Dataset: augmented (GitHub, AtulV2/Industrial_Surface_Defect_Classification). Classes: crazing, inclusion, pitted surface, rolled-in scale, scratches.

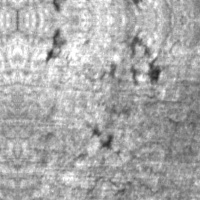
Label: crazing

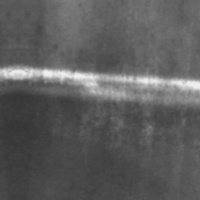
Label: scratches

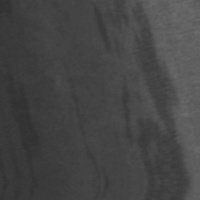
Label: inclusion

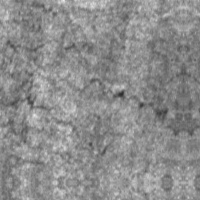
Label: crazing

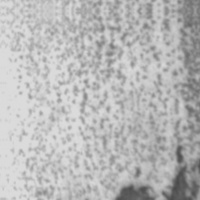
Label: pitted surface

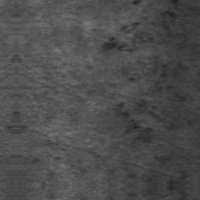
Label: rolled-in scale
